120-way image classification set "dataset" from GitHub (sahiti-veeravalli/Dog-Breed-Identification); label vocabulary: affenpinscher, afghan hound, african hunting dog, airedale, american staffordshire terrier, appenzeller, australian terrier, basenji, basset, beagle, bedlington terrier, bernese mountain dog, black-and-tan coonhound, blenheim spaniel, bloodhound, bluetick, border collie, border terrier, borzoi, boston bull, bouvier des flandres, boxer, brabancon griffon, briard, brittany spaniel, bull mastiff, cairn, cardigan, chesapeake bay retriever, chihuahua, chow, clumber, cocker spaniel, collie, curly-coated retriever, dandie dinmont, dhole, dingo, doberman, english foxhound, english setter, english springer, entlebucher, eskimo dog, flat-coated retriever, french bulldog, german shepherd, german short-haired pointer, giant schnauzer, golden retriever, gordon setter, great dane, great pyrenees, greater swiss mountain dog, groenendael, ibizan hound, irish setter, irish terrier, irish water spaniel, irish wolfhound, italian greyhound, japanese spaniel, keeshond, kelpie, kerry blue terrier, komondor, kuvasz, labrador retriever, lakeland terrier, leonberg, lhasa, malamute, malinois, maltese dog, mexican hairless, miniature pinscher, miniature poodle, miniature schnauzer, newfoundland, norfolk terrier, norwegian elkhound, norwich terrier, old english sheepdog, otterhound, papillon, pekinese, pembroke, pomeranian, pug, redbone, rhodesian ridgeback, rottweiler, saint bernard, saluki, samoyed, schipperke, scotch terrier, scottish deerhound, sealyham terrier, shetland sheepdog, shih-tzu, siberian husky, silky terrier, soft-coated wheaten terrier, staffordshire bull terrier, standard poodle, standard schnauzer, sussex spaniel, tibetan mastiff, tibetan terrier, toy poodle, toy terrier, vizsla, walker hound, weimaraner, welsh springer spaniel, west highland white terrier, whippet, wire-haired fox terrier, yorkshire terrier.

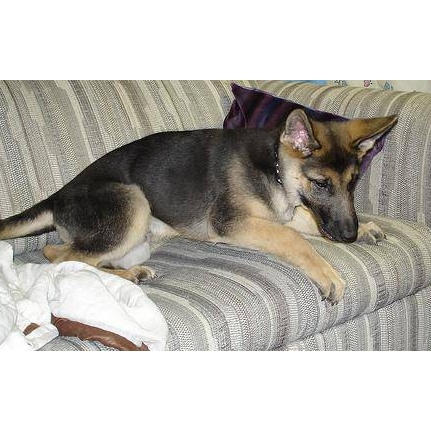
Label: german shepherd

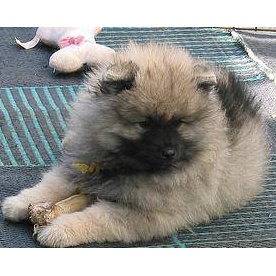
Label: keeshond

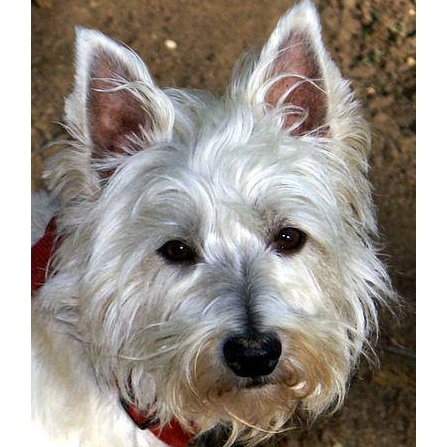
Label: west highland white terrier

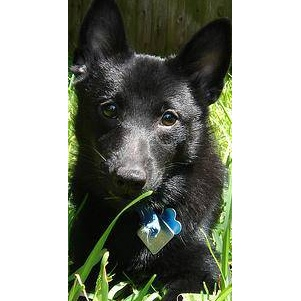
Label: schipperke

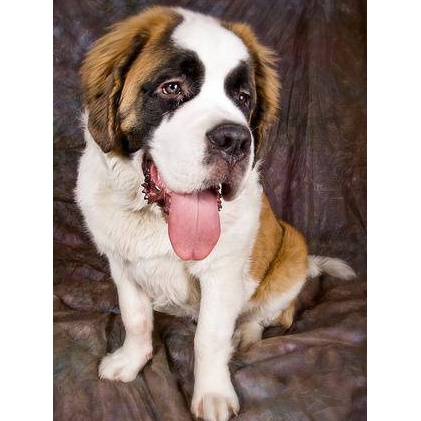
Label: saint bernard

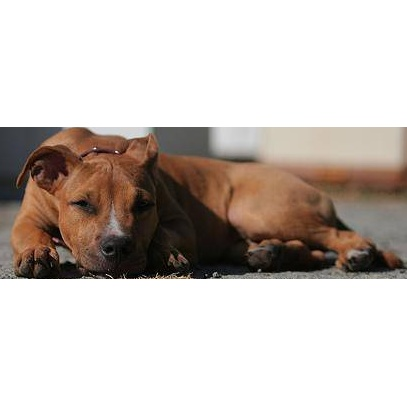
Label: american staffordshire terrier
